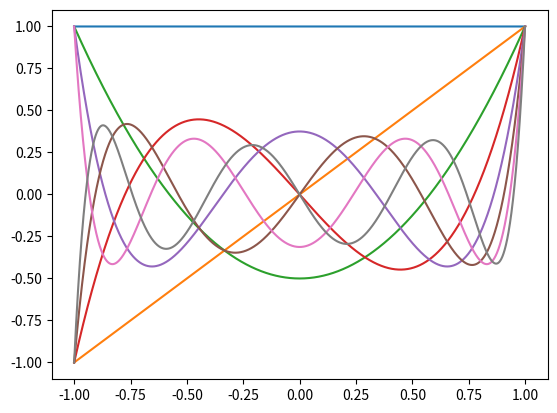

The matplotlib source for this figure:
import numpy as np
import matplotlib.pyplot as plt
# Ortogonale samlinger kan fås ved: 
# u - pr_v0...vk-1 giver en samling af vinkelrette vektorer på alle af vektorerne i v. 

u0 = np.array([1, 1, 0, 0], dtype= float)[:, np.newaxis]
u1 = np.array([2, 1, 1, 1], dtype = float)[:, np.newaxis]
u2 = np.array([-1, 3, 1, -1], dtype = float)[:, np.newaxis]

def projektion(v, u): 
    return np.vdot(v, u) / np.vdot(v, v) * v 

w0 = u0 
v0 = w0

w1 = u1 - projektion(v0, u1)

v1  = 2 * w1

w2 = u2 - projektion(v0, u2) - projektion(v1, u2)

v2 = 5 * w2

# Tjek ortogonal 
v = np.hstack([v0, v1, v2])


# Grammatrice
gram = v.T @ v
print(gram) # Skulle give en diagonal matrice, så de er ortogonale på hinanden.




# Ortogonale polynomier

# Legendre polynomier, klasse navn! 

x, h = np.linspace(-1, 1, 5000, retstep=True)

u0 = np.ones_like(x)
u1 = x
u2 = x**2
u3 = x**3

def indre_produkt(f, g, h): # Indre produkt af funktionerne er integralet
    return np.trapz(f*g, dx=h)

def projektion(f, g, h): 
    return indre_produkt(f, g, h) / indre_produkt(f, f, h) * f

v0 = u0 
w1 = u1 - projektion(v0, u1, h) 
print(w1 - x) # Masse 0'er, de er vinkelrette på hinanden.

#w2 = u2 - projektion(v0, u2, h) - projektion(v1, u2, h)

#print(w2 - u2)

from numpy.polynomial import Polynomial as P
from numpy.polynomial import Legendre as L

fig ,ax = plt.subplots()
for i in range(8): 
    ax.plot(x, L.basis(i)(x))





